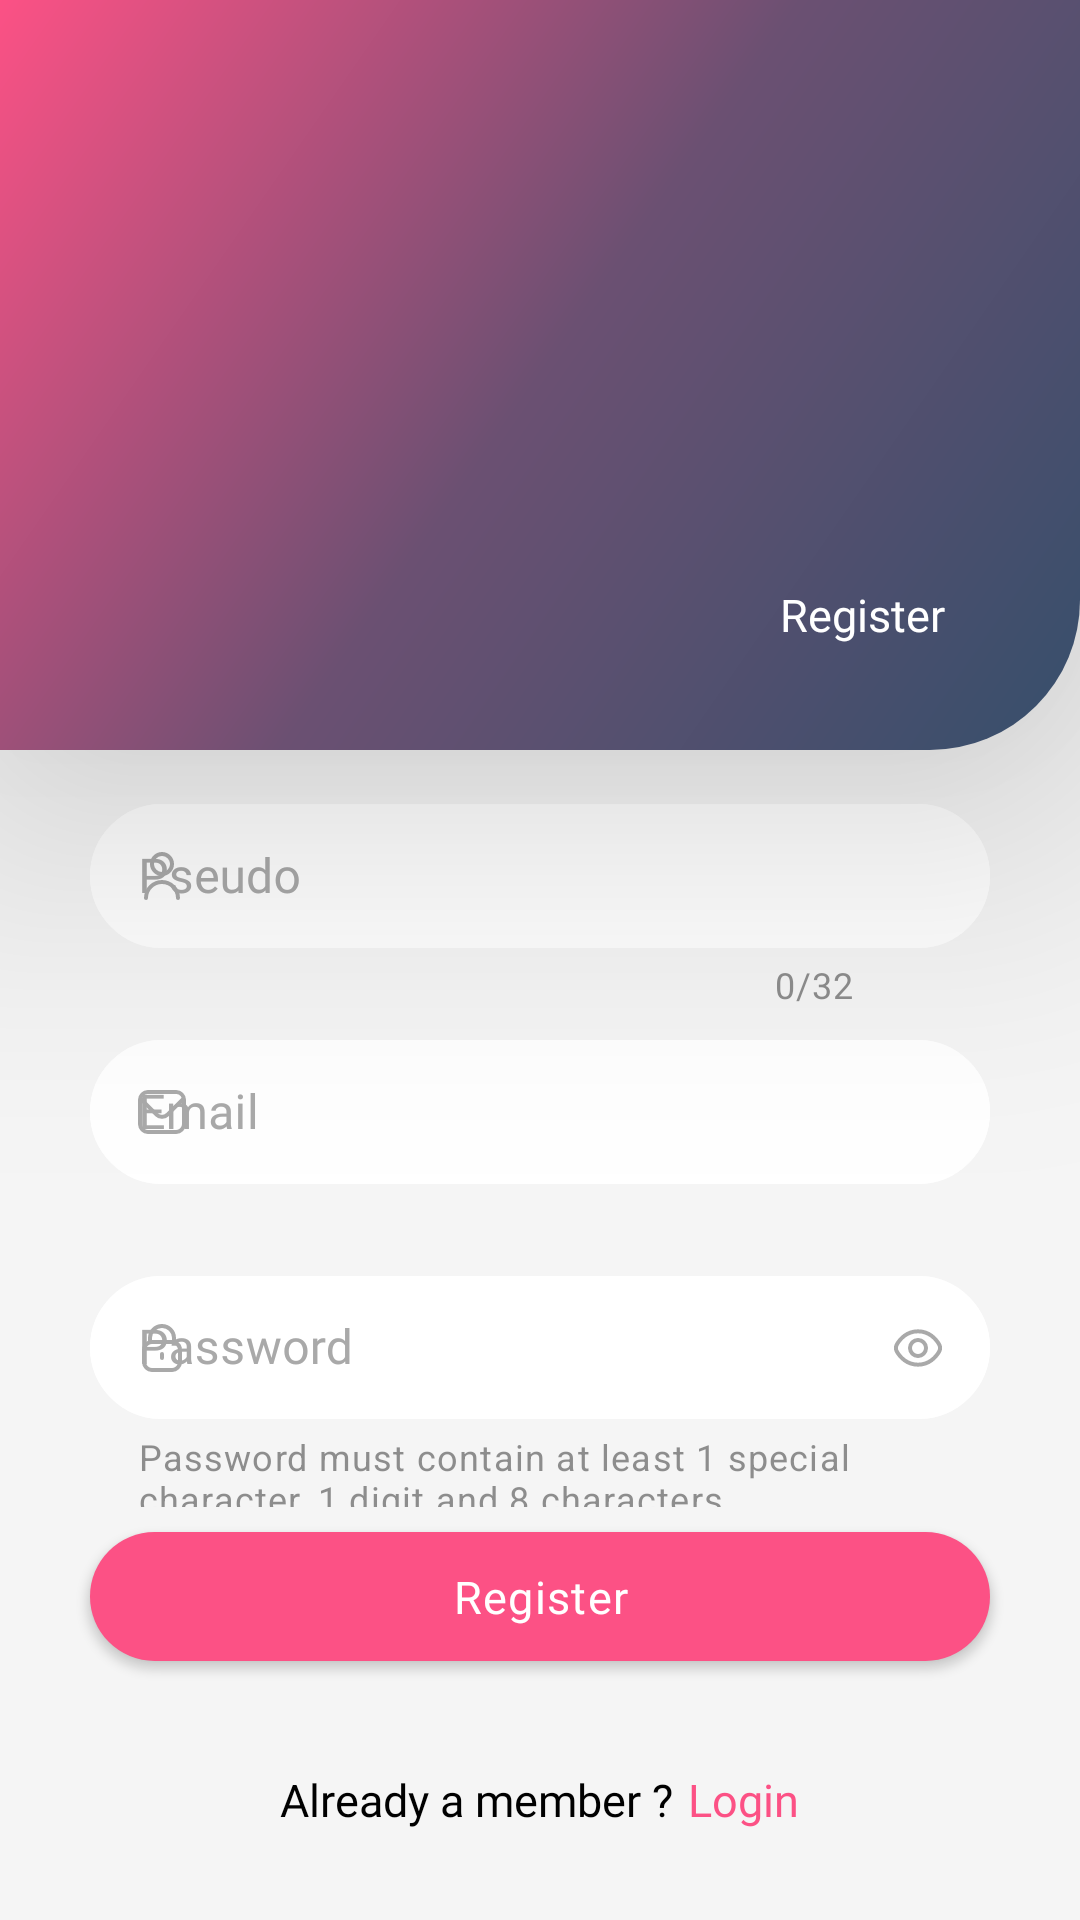

This screen was rendered from an Android layout file. Write that file and the resources it references.
<!-- AndroidManifest.xml: application theme Theme.SrApp -->
<!-- res/layout/activity_register.xml -->
<?xml version="1.0" encoding="utf-8"?>
<RelativeLayout xmlns:android="http://schemas.android.com/apk/res/android"
    xmlns:app="http://schemas.android.com/apk/res-auto"
    xmlns:tools="http://schemas.android.com/tools"
    android:layout_width="match_parent"
    android:layout_height="match_parent"
    tools:context=".ui.auth.register.RegisterActivity">

    <androidx.constraintlayout.widget.ConstraintLayout
        android:id="@+id/constraintLayout"
        android:layout_width="match_parent"
        android:layout_height="250dp"
        android:layout_alignParentTop="true"
        android:layout_centerHorizontal="true"
        android:background="@drawable/shape_header"
        android:elevation="60dp">


        <ImageView
            android:layout_width="116dp"
            android:layout_height="101dp"
            android:src="@drawable/logo"
            android:tint="@color/white"
            app:layout_constraintBottom_toBottomOf="parent"
            app:layout_constraintEnd_toEndOf="parent"
            app:layout_constraintStart_toStartOf="parent"
            app:layout_constraintTop_toTopOf="parent" />

        <TextView
            style="@style/TexViewAuthHeaderTheme"
            android:layout_width="wrap_content"
            android:layout_height="wrap_content"
            android:layout_marginEnd="@dimen/register_screen_auth_text_end"
            android:layout_marginBottom="@dimen/register_screen_auth_text_bottom"
            android:text="@string/register"
            app:layout_constraintBottom_toBottomOf="parent"
            app:layout_constraintEnd_toEndOf="parent" />


    </androidx.constraintlayout.widget.ConstraintLayout>

    
    <LinearLayout
        android:layout_width="match_parent"
        android:layout_height="match_parent"
        android:layout_above="@id/linearLayout2"
        android:layout_below="@id/constraintLayout"
        android:layout_marginTop="15dp"
        android:gravity="center"
        android:orientation="vertical">


        <com.google.android.material.textfield.TextInputLayout
            android:id="@+id/pseudo_edit_text"
            style="@style/Widget.MaterialComponents.TextInputLayout.OutlinedBox"
            android:layout_width="@dimen/edit_text_width_auth"
            android:layout_height="wrap_content"
            android:hint="@string/pseudo"
            android:textColorHint="@color/light_gray"
            android:theme="@style/TextInputAuth"
            app:boxBackgroundColor="@color/white"
            app:boxCornerRadiusBottomEnd="25dp"
            app:boxCornerRadiusBottomStart="25dp"
            app:boxCornerRadiusTopEnd="25dp"
            app:boxCornerRadiusTopStart="25dp"
            app:boxStrokeColor="@color/pink_gradient"
            app:counterEnabled="true"
            app:counterMaxLength="32"
            app:errorEnabled="true"
            app:layout_constraintEnd_toEndOf="parent"
            app:layout_constraintStart_toStartOf="parent"
            app:layout_constraintTop_toBottomOf="@+id/constraintLayout"
            app:startIconDrawable="@drawable/ic_user"
            app:startIconTint="@color/light_gray">

            <com.google.android.material.textfield.TextInputEditText
                android:layout_width="match_parent"
                android:layout_height="match_parent"
                android:fontFamily="@font/gilroy_light"
                android:inputType="text"
                android:lines="1"
                android:maxLength="32"
                android:maxLines="1" />

        </com.google.android.material.textfield.TextInputLayout>

        <com.google.android.material.textfield.TextInputLayout
            android:id="@+id/email_edit_text"
            style="@style/Widget.MaterialComponents.TextInputLayout.OutlinedBox"
            android:layout_width="@dimen/edit_text_width_auth"
            android:layout_height="wrap_content"
            android:layout_marginTop="@dimen/space_between_edit_text_register_screen"
            android:hint="@string/email"
            android:textColorHint="@color/light_gray"
            android:theme="@style/TextInputAuth"
            app:boxBackgroundColor="@color/white"
            app:boxCornerRadiusBottomEnd="25dp"
            app:boxCornerRadiusBottomStart="25dp"
            app:boxCornerRadiusTopEnd="25dp"
            app:boxCornerRadiusTopStart="25dp"
            app:boxStrokeColor="@color/pink_gradient"
            app:errorEnabled="true"
            app:layout_constraintEnd_toEndOf="parent"
            app:layout_constraintStart_toStartOf="parent"
            app:layout_constraintTop_toBottomOf="@+id/textInputLayout"
            app:startIconDrawable="@drawable/ic_envelope"
            app:startIconTint="@color/light_gray">

            <com.google.android.material.textfield.TextInputEditText
                android:layout_width="match_parent"
                android:layout_height="match_parent"
                android:fontFamily="@font/gilroy_light"
                android:inputType="text"
                android:lines="1"
                android:maxLength="100"
                android:maxLines="1" />

        </com.google.android.material.textfield.TextInputLayout>

        <com.google.android.material.textfield.TextInputLayout
            android:id="@+id/password_edit_text"
            style="@style/Widget.MaterialComponents.TextInputLayout.OutlinedBox"
            android:layout_width="@dimen/edit_text_width_auth"
            android:layout_height="wrap_content"
            android:layout_marginTop="@dimen/space_between_edit_text_register_screen"
            android:hint="@string/password"
            android:textColorHint="@color/light_gray"
            android:theme="@style/TextInputAuth"
            app:boxBackgroundColor="@color/white"
            app:boxCornerRadiusBottomEnd="25dp"
            app:boxCornerRadiusBottomStart="25dp"
            app:boxCornerRadiusTopEnd="25dp"
            app:boxCornerRadiusTopStart="25dp"
            app:boxStrokeColor="@color/pink_gradient"
            app:errorEnabled="true"
            app:helperText="@string/invalid_password"
            app:layout_constraintEnd_toEndOf="parent"
            app:layout_constraintStart_toStartOf="parent"
            app:layout_constraintTop_toBottomOf="@+id/textInputLayout2"
            app:passwordToggleDrawable="@drawable/ic_eye"
            app:passwordToggleEnabled="true"
            app:passwordToggleTint="@color/light_gray"
            app:startIconDrawable="@drawable/ic_lock"
            app:startIconTint="@color/light_gray">

            <com.google.android.material.textfield.TextInputEditText
                android:layout_width="match_parent"
                android:layout_height="wrap_content"
                android:fontFamily="@font/gilroy_light"
                android:inputType="text"
                android:lines="1"
                android:maxLength="100"
                android:maxLines="1"
                android:password="true" />

        </com.google.android.material.textfield.TextInputLayout>

        <com.google.android.material.textfield.TextInputLayout
            android:id="@+id/confirm_password_edit_text"
            style="@style/Widget.MaterialComponents.TextInputLayout.OutlinedBox"
            android:layout_width="@dimen/edit_text_width_auth"
            android:layout_height="wrap_content"
            android:layout_marginTop="@dimen/space_between_edit_text_register_screen"
            android:hint="@string/confirm_password"
            android:textColorHint="@color/light_gray"
            android:theme="@style/TextInputAuth"
            app:boxBackgroundColor="@color/white"
            app:boxCornerRadiusBottomEnd="25dp"
            app:boxCornerRadiusBottomStart="25dp"
            app:boxCornerRadiusTopEnd="25dp"
            app:boxCornerRadiusTopStart="25dp"
            app:boxStrokeColor="@color/pink_gradient"
            app:errorEnabled="true"
            app:layout_constraintEnd_toEndOf="parent"
            app:layout_constraintStart_toStartOf="parent"
            app:layout_constraintTop_toBottomOf="@+id/textInputLayout3"
            app:passwordToggleDrawable="@drawable/ic_eye"
            app:passwordToggleEnabled="true"
            app:passwordToggleTint="@color/light_gray"
            app:startIconDrawable="@drawable/ic_lock"
            app:startIconTint="@color/light_gray">

            <com.google.android.material.textfield.TextInputEditText
                android:layout_width="match_parent"
                android:layout_height="match_parent"
                android:fontFamily="@font/gilroy_light"
                android:inputType="text"
                android:lines="1"
                android:maxLength="100"
                android:maxLines="1"
                android:password="true" />

        </com.google.android.material.textfield.TextInputLayout>


    </LinearLayout>

    <LinearLayout
        android:id="@+id/linearLayout2"
        android:layout_width="match_parent"
        android:layout_height="wrap_content"
        android:layout_alignParentBottom="true"
        android:gravity="center"
        android:orientation="vertical">

        
        <com.google.android.material.button.MaterialButton
            android:id="@+id/register_button"
            style="@style/MaterialButtonStyle"
            android:layout_width="@dimen/edit_text_width_auth"
            android:layout_height="@dimen/edit_text_height_auth"
            android:fontFamily="@font/gilroy_light"
            android:letterSpacing="0.03"
            android:text="@string/register"
            android:textAllCaps="false"
            android:textAppearance="@style/TextStyle"
            android:textSize="15sp"
            app:cornerRadius="25dp"
            app:layout_constraintBottom_toTopOf="@+id/linearLayout"
            app:layout_constraintEnd_toEndOf="parent"
            app:layout_constraintStart_toStartOf="parent"
            app:layout_constraintTop_toBottomOf="@+id/textInputLayout4"
            app:rippleColor="@color/pink_gradient" />

        <LinearLayout
            android:id="@+id/linearLayout"
            android:layout_width="match_parent"
            android:layout_height="wrap_content"
            android:layout_marginTop="@dimen/bottom_text_for_login_register_screen"
            android:layout_marginBottom="@dimen/bottom_text_for_login_register_screen"
            android:gravity="center"
            app:layout_constraintBottom_toBottomOf="parent"
            app:layout_constraintEnd_toEndOf="parent"
            app:layout_constraintStart_toStartOf="parent">

            <TextView
                android:layout_width="wrap_content"
                android:layout_height="wrap_content"
                android:fontFamily="@font/gilroy_light"
                android:text="@string/already_a_member"
                android:textColor="@color/black"
                android:textSize="15sp" />

            <TextView
                android:id="@+id/login_text_button"
                android:layout_width="wrap_content"
                android:layout_height="wrap_content"
                android:layout_marginStart="5dp"
                android:fontFamily="@font/gilroy_light"
                android:text="@string/login"
                android:textColor="@color/pink_gradient"
                android:textSize="15sp" />

        </LinearLayout>

    </LinearLayout>


</RelativeLayout>
<!-- resources referenced by this layout -->
<resources>
  <color name="black">#000000</color>
  <color name="light_gray">#A9A9A9</color>
  <color name="pink_gradient">#FC5185</color>
  <color name="white">#ffffff</color>
  <dimen name="bottom_text_for_login_register_screen">30dp</dimen>
  <dimen name="edit_text_height_auth">55dp</dimen>
  <dimen name="edit_text_width_auth">300dp</dimen>
  <dimen name="register_screen_auth_text_bottom">35dp</dimen>
  <dimen name="register_screen_auth_text_end">45dp</dimen>
  <dimen name="space_between_edit_text_register_screen">5dp</dimen>
  <!-- drawable ic_user (drawable) -->
  <vector android:height="16dp" android:viewportHeight="24"
      android:viewportWidth="24" android:width="16dp" xmlns:android="http://schemas.android.com/apk/res/android">
      <path android:fillColor="#FF000000" android:pathData="M12,12A6,6 0,1 0,6 6,6.006 6.006,0 0,0 12,12ZM12,2A4,4 0,1 1,8 6,4 4,0 0,1 12,2Z"/>
      <path android:fillColor="#FF000000" android:pathData="M12,14a9.01,9.01 0,0 0,-9 9,1 1,0 0,0 2,0 7,7 0,0 1,14 0,1 1,0 0,0 2,0A9.01,9.01 0,0 0,12 14Z"/>
  </vector>
  <!-- drawable shape_header (drawable) -->
  <?xml version="1.0" encoding="utf-8"?>
  <shape xmlns:android="http://schemas.android.com/apk/res/android">
  
      <corners android:bottomRightRadius="@dimen/shape_header_corner" />
  
      <gradient
          android:angle="135"
          android:centerColor="@color/purple_gradient"
          android:endColor="@color/pink_gradient"
          android:startColor="@color/blue_gradient" />
  
  </shape>
  <string name="already_a_member">Already a member ?</string>
  <string name="confirm_password">Confirm password</string>
  <string name="email">Email</string>
  <string name="invalid_password">Password must contain at least 1 special character, 1 digit and 8 characters.</string>
  <string name="login">Login</string>
  <string name="password">Password</string>
  <string name="pseudo">Pseudo</string>
  <string name="register">Register</string>
  <style name="MaterialButtonStyle" parent="">
          <item name="backgroundTint">@color/pink_button</item>
      </style>
  <style name="TexViewAuthHeaderTheme" parent="TextViewTheme">
          <item name="android:textSize">@dimen/register_screen_auth_text_size</item>
          <item name="android:textColor">@color/white</item>
      </style>
  <style name="TextInputAuth" parent="Widget.MaterialComponents.TextInputLayout.OutlinedBox.Dense">
          <item name="boxStrokeColor">#fff</item>
          <item name="boxStrokeWidth">2dp</item>
          <item name="android:textAppearance">@style/TextStyle</item>
      </style>
  <style name="TextStyle" parent="@android:style/TextAppearance">
          <item name="android:fontFamily">@font/gilroy_light</item>
      </style>
  <dimen name="shape_header_corner">50dp</dimen>
  <color name="purple_gradient">#6B5072</color>
  <color name="blue_gradient">#364F6B</color>
  <style name="TextViewTheme">
          <item name="android:fontFamily">@font/gilroy_light</item>
      </style>
  <dimen name="register_screen_auth_text_size">15dp</dimen>
  <color name="primary">#FC5185</color>
  <color name="on_primary">#ffffff</color>
  <color name="on_background">#000000</color>
  <color name="background">#F5F5F5</color>
  <style name="Widget.App.Switch" parent="Widget.MaterialComponents.CompoundButton.Switch">
          <item name="materialThemeOverlay">@style/ThemeOverlay.App.Switch</item>
      </style>
  <color name="surface">#FFFFFF</color>
  <color name="on_surface">#484848</color>
  <style name="ThemeOverlay.App.Switch" parent="">
          <item name="colorSecondary">@color/pink_gradient</item>
      </style>
</resources>
